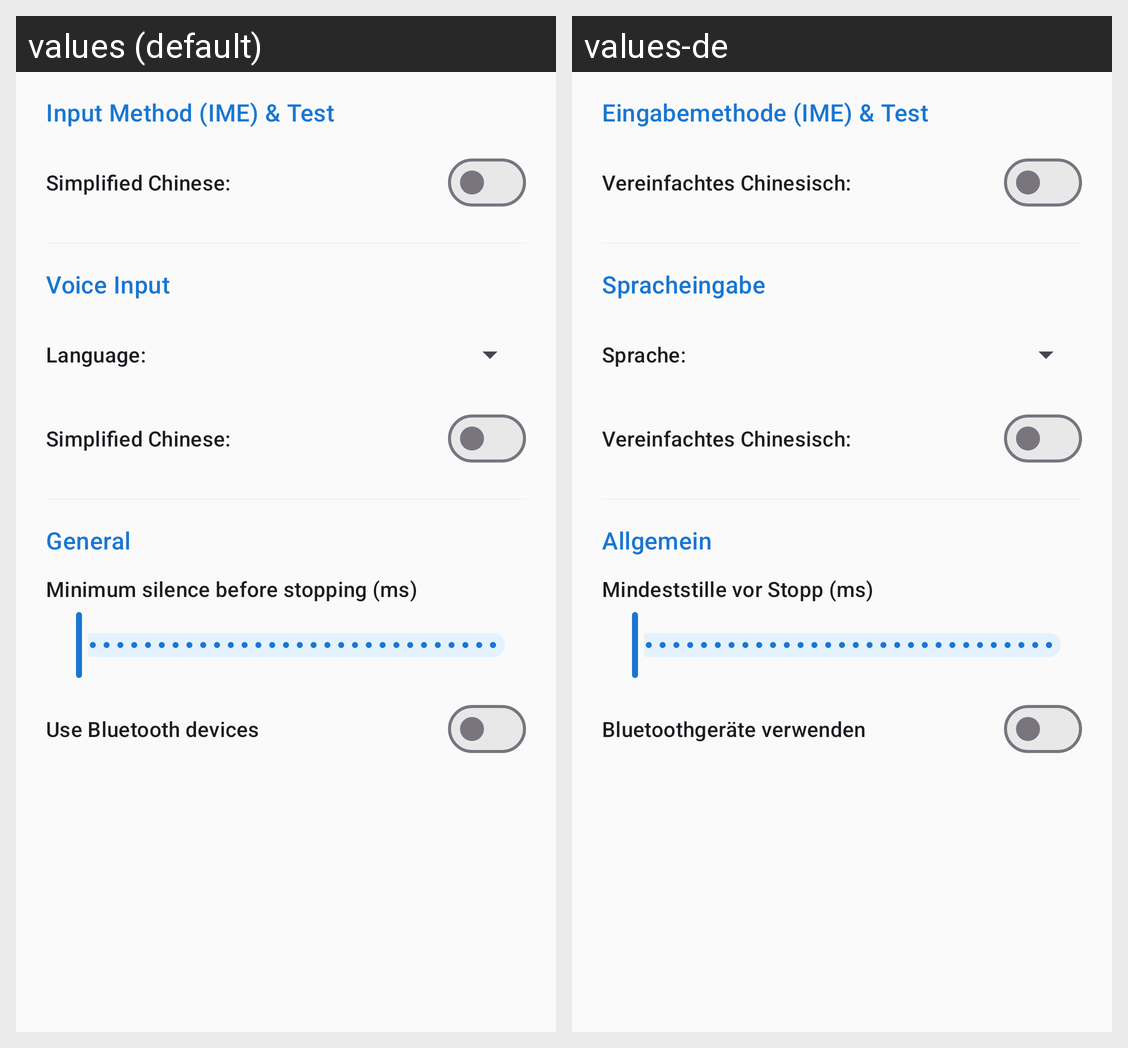

Here is an Android app screen in its default locale and in the app's own translations. Write out the translated-string differences for the strings that appear on this screen.
Android screen res/layout/activity_settings.xml rendered under 2 locales, left to right: values (default), values-de. Device: Nexus 5 (rendered at 1080×1920; each locale shown at half size, 540×960, under a caption strip naming it); theme Theme.Whisper.ActionBar.
Strings drawn on this screen, with the default value and each locale's value (text and hints the layout hard-codes, and strings that could not be matched under every locale, appear in the picture but are not listed):

settings_ime
  values: Input Method (IME) & Test
  values-de: Eingabemethode (IME) & Test

simple_chinese
  values: Simplified Chinese:
  values-de: Vereinfachtes Chinesisch:

settings_voice_input
  values: Voice Input
  values-de: Spracheingabe

language
  values: Language:
  values-de: Sprache:

settings_general
  values: General
  values-de: Allgemein

settings_minimum_silence
  values: Minimum silence before stopping (ms)
  values-de: Mindeststille vor Stopp (ms)

setting_bluetooth
  values: Use Bluetooth devices
  values-de: Bluetoothgeräte verwenden
